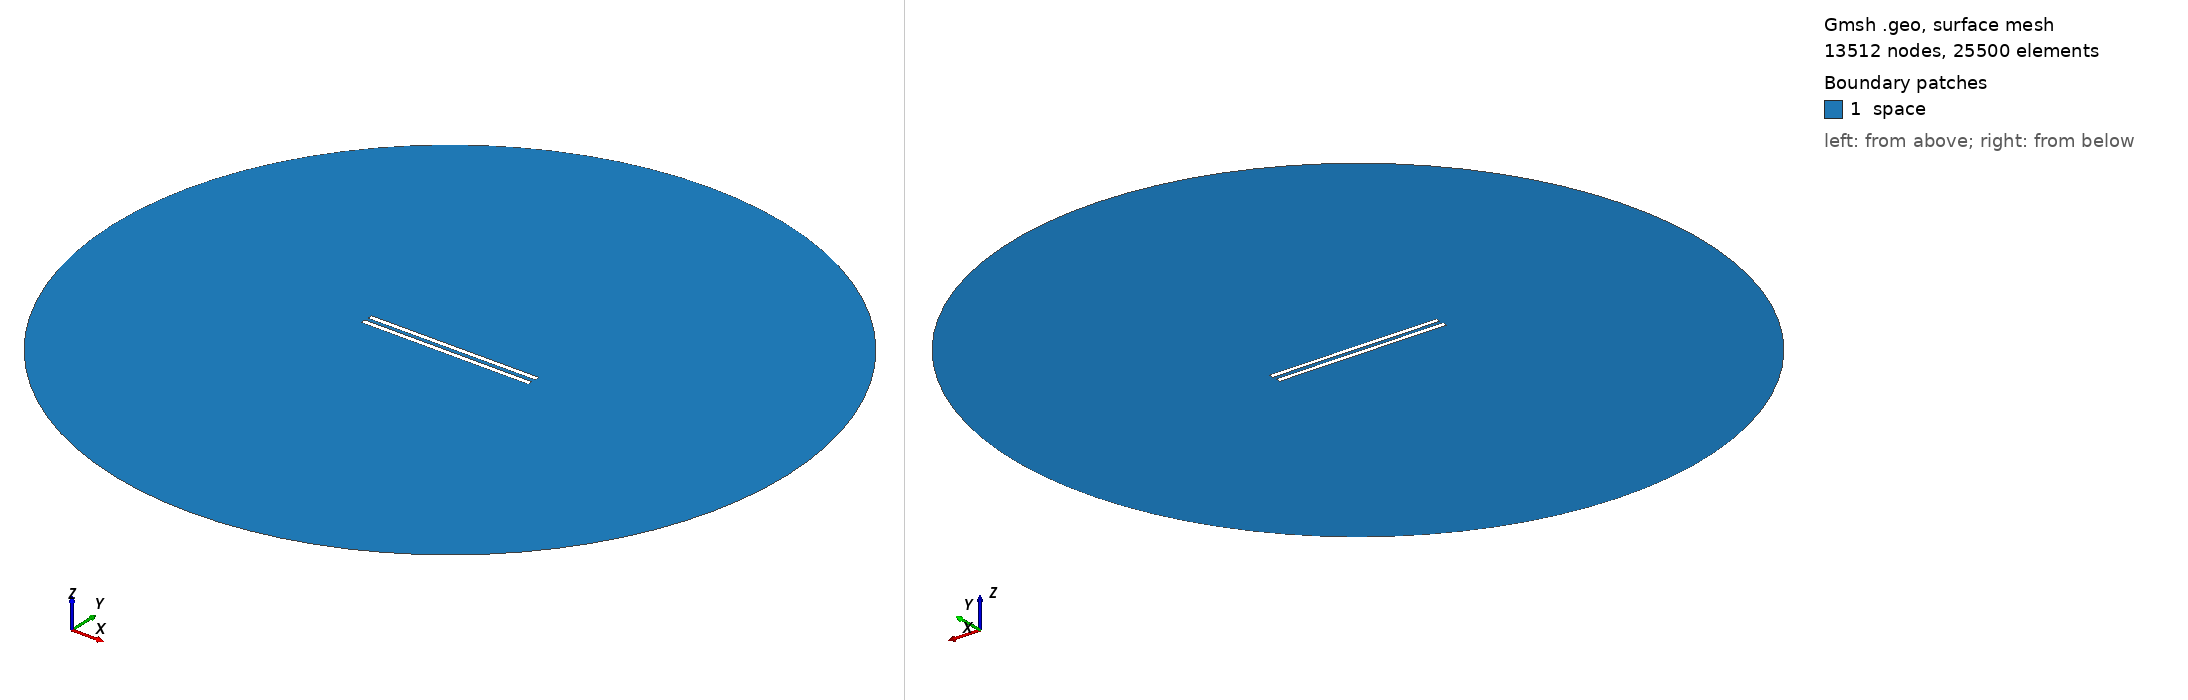

Gmsh geometry script, surface-meshed: 13512 nodes, 25500 surface elements. Boundary patches (legend numbers): 1 space. Left view from above one corner, right view from below the opposite corner. Legend entries are the model's physical surfaces. The drawing asked Gmsh for element sizes between 1% and 20% of the model's largest extent; the script's own settings can give other sizes.

=== 775.geo (drawn) ===
// Set the geometry kernel
SetFactory("OpenCASCADE");

//---------------------------------------
// Rectangles
//---------------------------------------

// Rectangle 1 (top)
Point(1) = {-49.51111111111111, 1.1388888888888888, 0, 1.0};
Point(2) = {49.51111111111111, 1.1388888888888888, 0, 1.0};
Point(3) = {49.51111111111111, 4.161111111111111, 0, 1.0};
Point(4) = {-49.51111111111111, 4.161111111111111, 0, 1.0};

Line(1) = {1, 2};
Line(2) = {2, 3};
Line(3) = {3, 4};
Line(4) = {4, 1};

Line Loop(1) = {1, 2, 3, 4};
Plane Surface(1) = {1};

Rotate { {0, 0, 1}, {0,  1.1388888888888888,  0}, 0.002 } {
  Surface{1};
}

// Rectangle 2 (bottom)
Point(5) = {-49.51111111111111, -1.1388888888888888, 0, 1.0};
Point(6) = {49.51111111111111, -1.1388888888888888, 0, 1.0};
Point(7) = {49.51111111111111, -4.161111111111111, 0, 1.0};
Point(8) = {-49.51111111111111, -4.161111111111111, 0, 1.0};

Line(5) = {5, 6};
Line(6) = {6, 7};
Line(7) = {7, 8};
Line(8) = {8, 5};

Line Loop(2) = {5, 6, 7, 8};
Plane Surface(2) = {2}; 


//---------------------------------------
// Circle
//---------------------------------------

// Define points
Point(9) = {0, 0, 0};        // Center
Point(10) = {200, 0, 0};     // Start point
Point(11) = {0, 200, 0};     // 90 degrees
Point(12) = {-200, 0, 0};    // 180 degrees
Point(13) = {0, -200, 0};    // 270 degrees

// Define circle arcs (each needs start, center, end)
Circle(9) = {10, 9, 11};
Circle(10) = {11, 9, 12};
Circle(11) = {12, 9, 13};
Circle(12) = {13, 9, 10};

// Define curve loop and surface if needed
Curve Loop(3) = {9, 10, 11, 12};
Surface(3) = {3};

// Subtract Rectangles from Circle
BooleanDifference{ Surface{3}; Delete; }{ Surface{1}; Surface{2}; Delete; }

//---------------------------------------
// Transfinite Lines and Surface
//---------------------------------------
r = 7;
Transfinite Line {1, 3} = 50*r Using Progression 1;
Transfinite Line {2, 4} = 2*r Using Progression 1;
Transfinite Line {5, 7} = 50*r Using Progression 1;
Transfinite Line {6, 8} = 2*r Using Progression 1;
Transfinite Line {9, 10, 11, 12} = 20 Using Progression 1;

//---------------------------------------
// Define Physical Groups
//---------------------------------------                

//--- Physical Curves
// Physical groups for boundaries
Physical Line("force_segment", 10) = {1};
Physical Line("upper_plate", 11) = {2, 3, 4};
Physical Line("lower_plate", 12) = {5, 6, 7, 8};
Physical Line("boundary", 20) = {9, 10, 11, 12};

//--- Physical Surfaces
Physical Surface("space", 30) = {3};

//---------------------------------------
// 6. Generate the Mesh
//---------------------------------------
Mesh 2;  // 2D mesh generation
